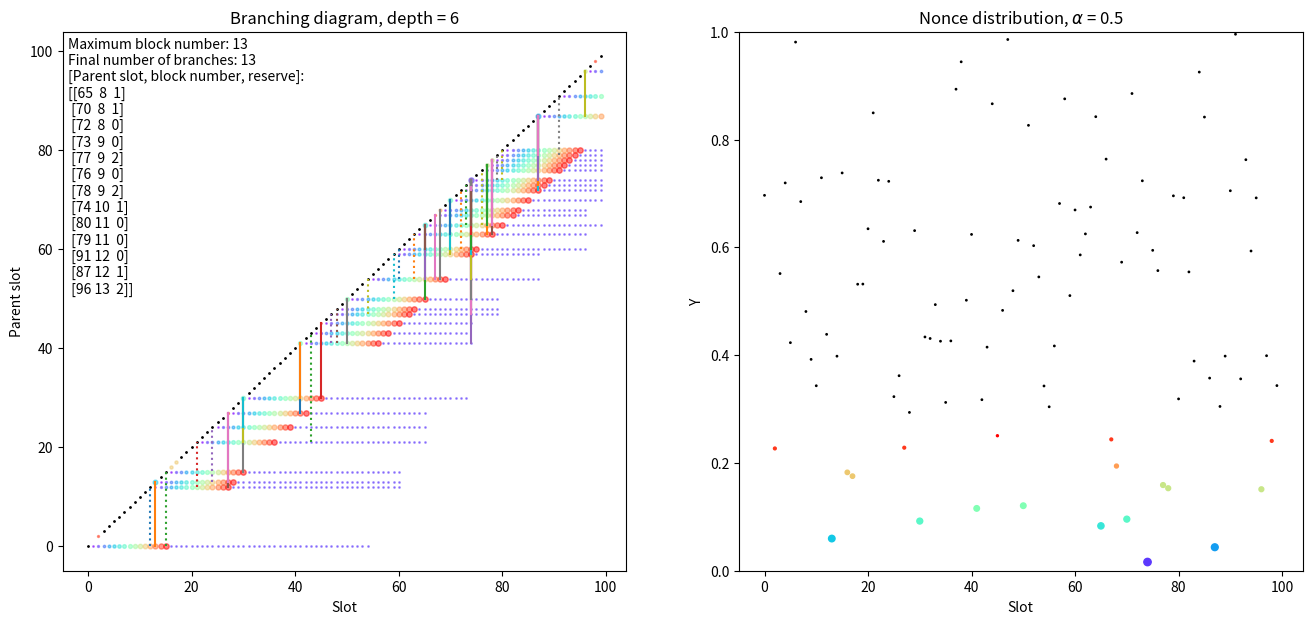

The matplotlib source for this figure:
import numpy as np
import matplotlib.pyplot as plt
import matplotlib.cm as cm

# AMS 2021: Visualization of nothing-at-stake branching with local dynamic difficulty leader eligibility.
# Local difficulty adjustments are shown with tracer colors in the branching diagram (left).
# Adversarial pseudo-predictable nonces are shown in the nonce distribution (right).
# The pseudo-predictable nonces are super-imposed along the diagonal of the branching diagram.
# Vertical solid lines represent extensions, many extensions may overlap with random colors to show complexity.
# Automata are represented as branches (parent slot / block number pairs).
# Honest extensions assume 1-alpha resources split among each maximum length branch with distinct parent slots.

# Set seed for reproducibility
np.random.seed(123)

# Number of Slots
N = 100
# Slots
slots = np.arange(N)
# Adversarial nonces
ys = np.random.rand(N)
# Proportion of adversarial stake
alpha = 0.5
# Forging window
gamma = 15
# Snowplow amplitude
fa = 0.5
# Set slope of snowplow
c = 0.0
if gamma > 0:
    c = fa / gamma
# Baseline difficulty
fb = 0.05
# Maximum difference between leading block number and viable branches
# branches with a gap greater than branchDepth are cut
branchDepth = 6
# use challenger model, honest extensions
useChallenger = True
# calculate plots
makePlots = True



# Snowplow curve
def f(d):
    if d < gamma + 1:
        return c * d
    else:
        return fb


# Staking threshold       
def phi(d, a):
    return 1.0 - (1.0 - f(d)) ** a


# Nonce distribution plot area and colors
area = []
colors = []


# Generates the spectrum of colors for trails in branching diagram
def genSpectrum(g):
    if g > 0:
        spec = cm.rainbow(np.linspace(0, 1, g))
        spec = np.append(spec, [[0.0, 0.0, 0.0, 1.0]], axis=0)
        return spec
    else:
        return np.array([[1.0, 0.0, 0.0, 1.0], [0.0, 0.0, 0.0, 1.0]])


spectrum = genSpectrum(gamma)

if makePlots:
    # Tracer points for nothing-at-stake branching
    trails = np.zeros((N, N), dtype=int)
    fig = plt.figure(figsize=(16, 7))
    subPlotLeft = fig.add_subplot(121)
    subPlotRight = fig.add_subplot(122)

leadingHonestBlockNumber = 0
if useChallenger:
    # Empty string with genesis prefix
    # rows are branches, columns are parent slot / block number / reserve
    branches = np.zeros((1, 3), dtype=int)
    honestHeads = np.array([[0, 1.0 - alpha, 0]])
else:
    # Empty string with genesis prefix
    # rows are branches, columns are parent slot / block number
    branches = np.zeros((1, 2), dtype=int)


i = 0
for y in ys:
    if makePlots:
        if gamma > 0:
            if y > phi(gamma, alpha):
                area.append(1.0)
                colors.append(spectrum[gamma])
                subPlotLeft.scatter(slots[i], slots[i], s=1.0, c=spectrum[gamma].reshape(1, -1))
            else:
                j = gamma
                while y > phi(gamma - j, alpha):
                    j = j - 1
                area.append(2.0 * j)
                colors.append(spectrum[gamma - j])
                subPlotLeft.scatter(slots[i], slots[i], s=j, c=spectrum[gamma - j].reshape(1, -1), alpha=0.5)
        else:
            if y > phi(1, alpha):
                area.append(1.0)
                colors.append(spectrum[1])
                subPlotLeft.scatter(slots[i], slots[i], s=1.0, c=spectrum[1].reshape(1, -1))
            else:
                area.append(25.0)
                colors.append(spectrum[0])
                subPlotLeft.scatter(slots[i], slots[i], s=25.0, c=spectrum[0].reshape(1, -1), alpha=0.5)

    newParents = []
    for branch in branches:
        oldParent = branch[0]
        if y < phi(slots[i] - branch[0], alpha):
            if useChallenger:
                newParents.append([branch[0], branch[1], branch[2]])
            else:
                newParents.append([branch[0], branch[1]])
            branch[0] = slots[i]
            branch[1] = branch[1] + 1
            if useChallenger:
                branch[2] = branch[2] + 1
            if makePlots:
                subPlotLeft.plot([slots[i], slots[i]], [oldParent, slots[i]])
        if makePlots:
            if gamma > 0:
                trails[oldParent, int(slots[i])] = int(min(slots[i] - oldParent, gamma + 1))
            else:
                trails[oldParent, int(slots[i])] = int(slots[i] - oldParent)

    if useChallenger:
        def honestTest(hbn):
            out = hbn
            for head in honestHeads:
                if np.random.uniform(0.0, 1.0) < phi(slots[i] - head[0], head[1]):
                    newParents.append([slots[i], int(head[2] + 1), 0])
                    out = max(hbn, int(head[2] + 1))
                    if makePlots:
                        subPlotLeft.plot([slots[i], slots[i]], [head[0], slots[i]],':')
            return out
        challengerNumber = honestTest(leadingHonestBlockNumber)
        if challengerNumber > leadingHonestBlockNumber:
            leadingHonestBlockNumber = maxBlockNumber
            newHeads = []
            for branch in branches:
                if branch[1] == leadingHonestBlockNumber:
                    newHeads.append(branch)
            honestHeads = np.empty([1, 3])
            for newHead in newHeads:
                honestHeads = np.vstack([honestHeads, [newHead[0], (1.0 - alpha) / len(newHeads), newHead[1]]])
    for entry in newParents:
        branches = np.vstack([branches, entry])
    branches = np.unique(branches, axis=0)
    slotSet = set()
    for branch in branches:
        slotSet.add(branch[0])
    branchMaxBlockNumber = {x: -1 for x in slotSet}
    if useChallenger:
        branchReserve = {x: -1 for x in slotSet}
    maxBlockNumber = 0
    for slot in slotSet:
        for entry in branches:
            if entry[0] == slot:
                if entry[1] > branchMaxBlockNumber[slot]:
                    if useChallenger:
                        branchReserve[slot] = entry[2]
                    branchMaxBlockNumber[slot] = entry[1]
                    maxBlockNumber = max(maxBlockNumber, branchMaxBlockNumber[slot])

    if useChallenger:
        def addReserve(b):
            return np.concatenate((np.asarray(b),[branchReserve[b[0]]]),axis=0)
        branches = np.array(list(map(addReserve,list(filter(lambda x: maxBlockNumber - x[1] < branchDepth,list(branchMaxBlockNumber.items()))))))
    else:
        branches = np.array(list(filter(lambda x: maxBlockNumber - x[1] < branchDepth,list(branchMaxBlockNumber.items()))))
    branches = branches[np.argsort(branches[:, 1])]
    i = i + 1

# Plot the tracer points of all branches
if makePlots:
    i = 0
    j = 0
    for n in np.arange(N):
        for m in np.arange(N):
            if gamma > 0:
                if trails[i, j] < gamma + 1 and trails[i, j] > 0:
                    subPlotLeft.scatter(n, m, s=trails[i, j], c=spectrum[trails[i, j] - 1].reshape(1, -1), alpha=0.5)
                if trails[i, j] > gamma:
                    subPlotLeft.scatter(n, m, s=int(gamma * fb / fa), c=spectrum[int(gamma * fb / fa)].reshape(1, -1),
                                        alpha=0.5)
            else:
                if trails[i, j] > 0:
                    subPlotLeft.scatter(n, m, s=1.0, c=spectrum[1].reshape(1, -1), alpha=0.5)
            i = i + 1
        j = j + 1
        i = 0
    subPlotRight.scatter(slots, ys, s=area, c=colors)
    subPlotRight.set_xlabel("Slot")
    subPlotRight.set_ylabel("Y")
    subPlotRight.set_ylim([0.0, 1.0])
    subPlotRight.set_title("Nonce distribution, " + r'$\alpha$ = ' + str(alpha))

maxL = 0
numBranch = 0
for branch in branches:
    maxL = max(branch[1], maxL)
    numBranch = numBranch + 1
if useChallenger:
    hudStr = ("Maximum block number: " + str(maxL)) + ("\nFinal number of branches: " + str(numBranch)) + (
        "\n[Parent slot, block number, reserve]:\n") + str(branches)
else:
    hudStr = ("Maximum block number: " + str(maxL)) + ("\nFinal number of branches: " + str(numBranch)) + (
        "\n[Parent slot, block number]:\n") + str(branches)
if makePlots:
    subPlotLeft.text(0.01, 0.99, hudStr, ha='left', va='top', transform=subPlotLeft.transAxes)
    subPlotLeft.set_xlabel("Slot")
    subPlotLeft.set_ylabel("Parent slot")
    subPlotLeft.set_title("Branching diagram, depth = " + str(branchDepth))
    plt.show()
else:
    print(hudStr)
